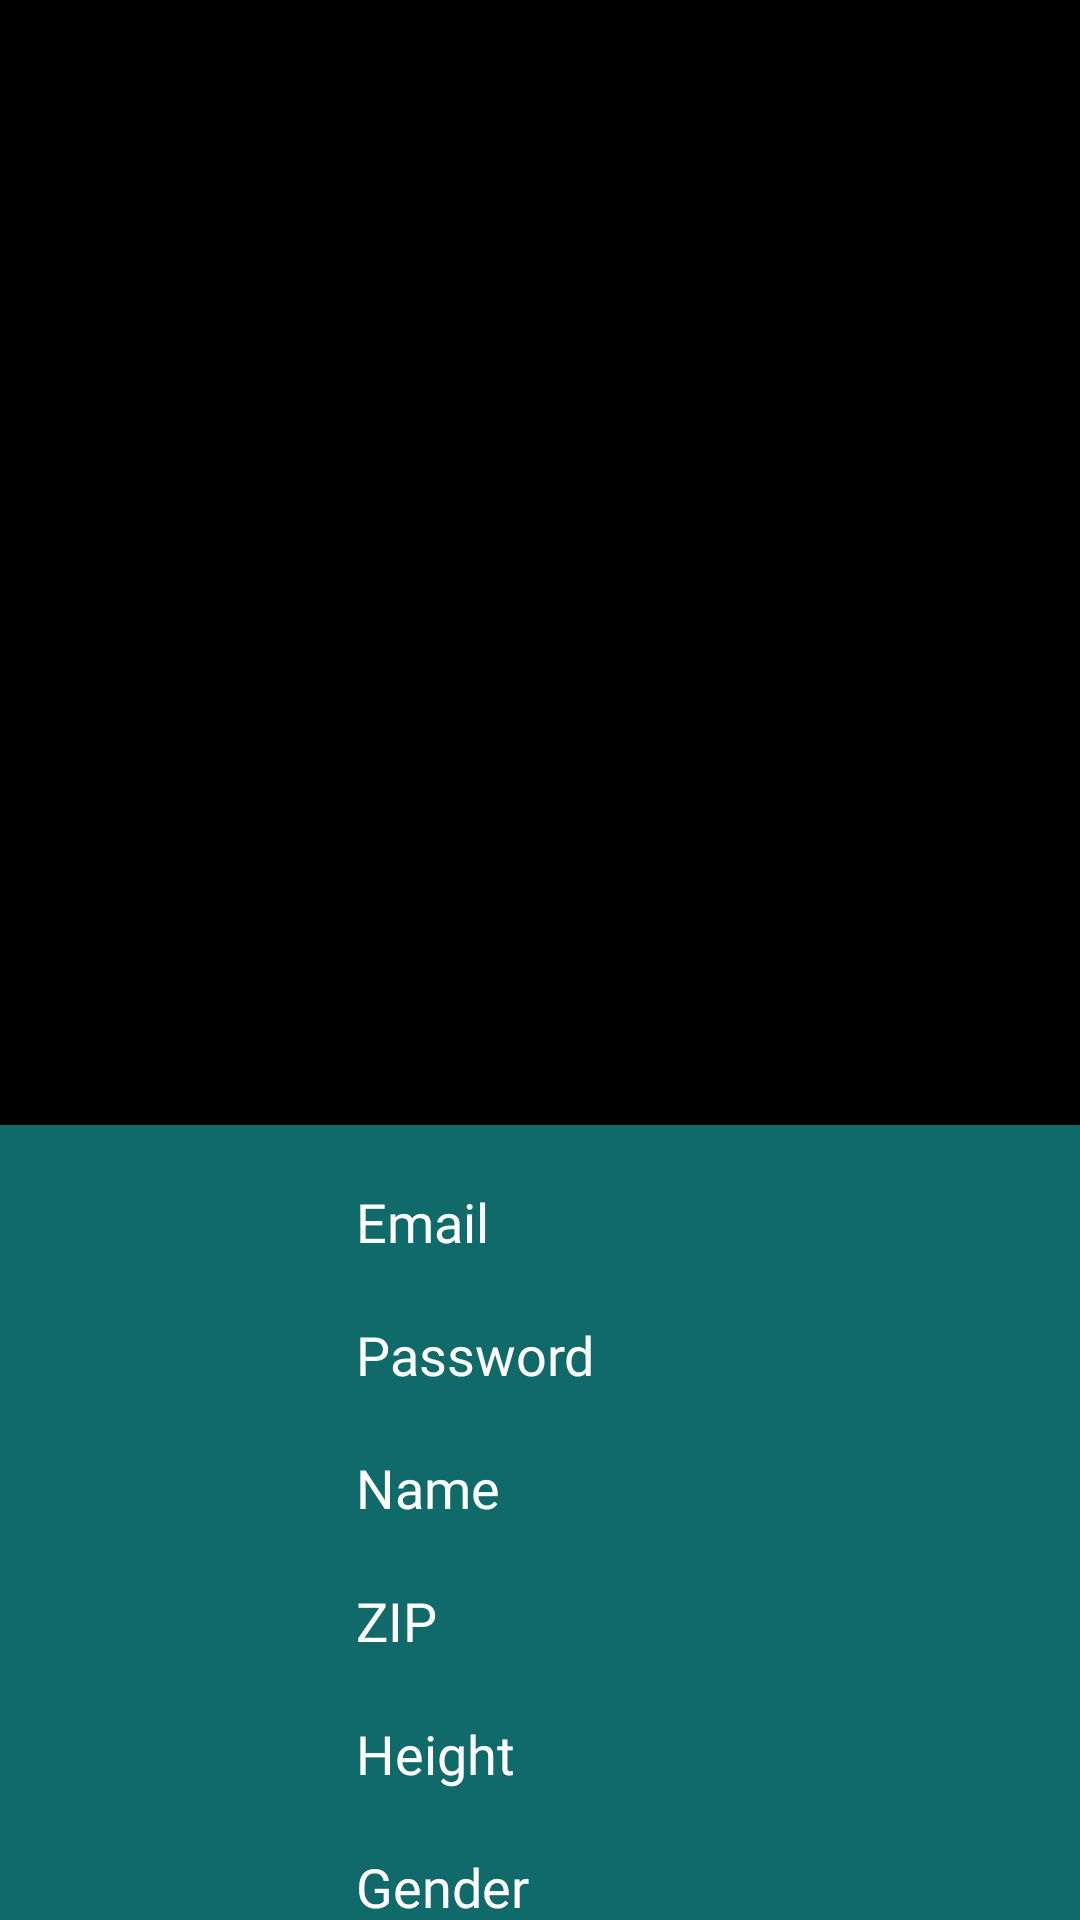

Produce the Android XML layout that renders to this screen, including the resource entries it uses.
<!-- AndroidManifest.xml: application theme Theme.AppCompat.Light.NoActionBar -->
<!-- res/layout/fragment_summary.xml -->
<?xml version="1.0" encoding="utf-8"?>
<android.support.v4.widget.NestedScrollView xmlns:android="http://schemas.android.com/apk/res/android"
    xmlns:app="http://schemas.android.com/apk/res-auto"
    xmlns:tools="http://schemas.android.com/tools"
    android:layout_width="match_parent"
    android:layout_height="match_parent"
    android:fillViewport="true"
    app:layout_constraintBottom_toBottomOf="parent"
    app:layout_constraintTop_toTopOf="parent">

    <android.support.constraint.ConstraintLayout xmlns:android="http://schemas.android.com/apk/res/android"
        xmlns:app="http://schemas.android.com/apk/res-auto"
        xmlns:tools="http://schemas.android.com/tools"
        android:layout_width="match_parent"
        android:layout_height="wrap_content"
        android:background="#106a6a"
        android:isScrollContainer="true"
        tools:context=".SummaryFragment">

        <ImageView
            android:id="@+id/userImage"
            android:layout_width="0dp"
            android:layout_height="375dp"
            android:background="@android:color/black"
            android:scaleType="fitCenter"
            app:layout_constraintEnd_toEndOf="parent"
            app:layout_constraintHorizontal_bias="0.5"
            app:layout_constraintStart_toStartOf="parent"
            app:layout_constraintTop_toTopOf="parent"
            app:layout_constraintVertical_weight="0.5" />


        <GridLayout
            android:id="@+id/details"
            android:layout_width="wrap_content"
            android:layout_height="wrap_content"
            android:padding="10dp"
            app:layout_constraintLeft_toLeftOf="parent"
            app:layout_constraintRight_toRightOf="parent"
            app:layout_constraintTop_toBottomOf="@+id/userImage">

            <TextView
                style="@style/summaryTextView"
                android:layout_width="wrap_content"
                android:layout_height="wrap_content"
                android:layout_column="0"
                android:layout_row="0"
                android:text="Email" />

            <TextView
                style="@style/summaryTextView"
                android:layout_width="wrap_content"
                android:layout_height="wrap_content"
                android:layout_column="0"
                android:layout_row="1"
                android:text="Password" />

            <TextView
                style="@style/summaryTextView"
                android:layout_width="wrap_content"
                android:layout_height="wrap_content"
                android:layout_column="0"
                android:layout_row="2"
                android:text="Name" />

            <TextView
                style="@style/summaryTextView"
                android:layout_width="wrap_content"
                android:layout_height="wrap_content"
                android:layout_column="0"
                android:layout_row="3"
                android:text="ZIP" />

            <TextView
                style="@style/summaryTextView"
                android:layout_width="wrap_content"
                android:layout_height="wrap_content"
                android:layout_column="0"
                android:layout_row="4"
                android:text="Height" />

            <TextView
                style="@style/summaryTextView"
                android:layout_width="wrap_content"
                android:layout_height="wrap_content"
                android:layout_column="0"
                android:layout_row="5"
                android:text="Gender" />

            <TextView
                style="@style/summaryTextView"
                android:layout_width="wrap_content"
                android:layout_height="wrap_content"
                android:layout_column="0"
                android:layout_row="6"
                android:text="Date Of Birth" />

            <TextView
                style="@style/summaryTextView"
                android:layout_width="wrap_content"
                android:layout_height="wrap_content"
                android:layout_column="0"
                android:layout_row="7"
                android:text="Age Range" />

            <TextView
                style="@style/summaryTextView"
                android:layout_width="wrap_content"
                android:layout_height="wrap_content"
                android:layout_column="0"
                android:layout_row="8"
                android:text="Interested In" />

            <TextView
                android:id="@+id/raceTag"
                style="@style/summaryTextView"
                android:layout_width="wrap_content"
                android:layout_height="wrap_content"
                android:layout_column="0"
                android:layout_row="9"
                android:text="Race"
                android:visibility="gone" />

            <TextView
                android:id="@+id/religionTag"
                style="@style/summaryTextView"
                android:layout_width="wrap_content"
                android:layout_height="wrap_content"
                android:layout_column="0"
                android:layout_row="10"
                android:text="Religion"
                android:visibility="gone" />

            <TextView
                android:id="@+id/userEmail"
                style="@style/summaryTextView"
                android:layout_width="wrap_content"
                android:layout_height="wrap_content"
                android:layout_column="1"
                android:layout_row="0" />

            <TextView
                android:id="@+id/userPassword"
                style="@style/summaryTextView"
                android:layout_width="wrap_content"
                android:layout_height="wrap_content"
                android:layout_column="1"
                android:layout_row="1"
                android:inputType="textPassword" />

            <TextView
                android:id="@+id/userName"
                style="@style/summaryTextView"
                android:layout_width="wrap_content"
                android:layout_height="wrap_content"
                android:layout_column="1"
                android:layout_row="2" />

            <TextView
                android:id="@+id/userZIP"
                style="@style/summaryTextView"
                android:layout_width="wrap_content"
                android:layout_height="wrap_content"
                android:layout_column="1"
                android:layout_row="3" />

            <TextView
                android:id="@+id/userHeight"
                style="@style/summaryTextView"
                android:layout_width="wrap_content"
                android:layout_height="wrap_content"
                android:layout_column="1"
                android:layout_row="4" />

            <TextView
                android:id="@+id/userGender"
                style="@style/summaryTextView"
                android:layout_width="wrap_content"
                android:layout_height="wrap_content"
                android:layout_column="1"
                android:layout_row="5" />

            <TextView
                android:id="@+id/userDOB"
                style="@style/summaryTextView"
                android:layout_width="wrap_content"
                android:layout_height="wrap_content"
                android:layout_column="1"
                android:layout_row="6" />

            <TextView
                android:id="@+id/userAgeRange"
                style="@style/summaryTextView"
                android:layout_width="wrap_content"
                android:layout_height="wrap_content"
                android:layout_column="1"
                android:layout_row="7" />

            <TextView
                android:id="@+id/userGenderInterests"
                style="@style/summaryTextView"
                android:layout_width="wrap_content"
                android:layout_height="wrap_content"
                android:layout_column="1"
                android:layout_row="8" />

            <TextView
                android:id="@+id/userRace"
                style="@style/summaryTextView"
                android:layout_width="wrap_content"
                android:layout_height="wrap_content"
                android:layout_column="1"
                android:layout_row="9"
                android:visibility="gone" />

            <TextView
                android:id="@+id/userReligion"
                style="@style/summaryTextView"
                android:layout_width="wrap_content"
                android:layout_height="wrap_content"
                android:layout_column="1"
                android:layout_row="10"
                android:visibility="gone" />
        </GridLayout>

        <Button
            android:id="@+id/summarySumbit"
            style="@style/submitButton"
            android:text="Next"
            app:layout_constraintLeft_toLeftOf="parent"
            app:layout_constraintRight_toRightOf="parent"
            app:layout_constraintTop_toBottomOf="@+id/details" />

    </android.support.constraint.ConstraintLayout>
</android.support.v4.widget.NestedScrollView>
<!-- resources referenced by this layout -->
<resources>
  <style name="submitButton">
          <item name="android:layout_width">0dp</item>
          <item name="android:layout_height">wrap_content</item>
          <item name="android:layout_margin">0dp</item>
          <item name="android:layout_marginBottom">16dp</item>
          <item name="android:background">#FF024141</item>
          <item name="android:padding">20dp</item>
          <item name="android:textColor">@android:color/white</item>
          <item name="android:focusable">false</item>
      </style>
  <style name="summaryTextView">
          <item name="android:fontFamily">@font/open_sans_semibold</item>
          <item name="android:textColor">@android:color/white</item>
          <item name="android:textSize">18sp</item>
          <item name="android:padding">10dp</item>
          <item name="android:maxWidth">300dp</item>
      </style>
</resources>
